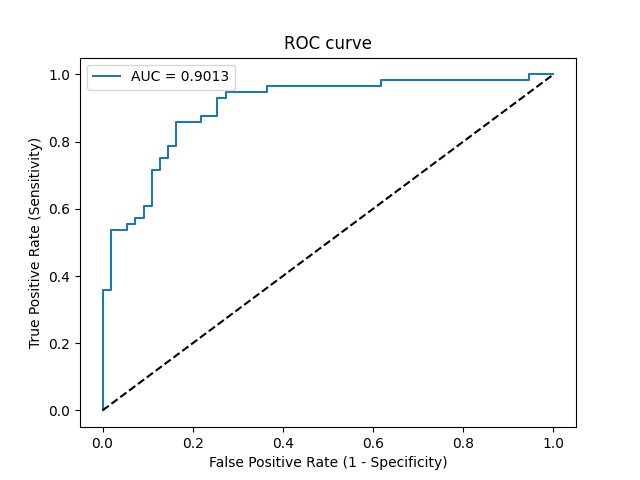

Data behind this chart, as committed beside it:
Threshold, Sensitivity, Specificity, NPV, PPV
inf, 0.0, 1.0, 0.4955, 0
0.9991, 0.01786, 1.0, 0.5, 1.0
0.9382, 0.3571, 1.0, 0.6044, 1.0
0.9308, 0.3571, 0.9818, 0.6, 0.9524
0.8494, 0.5357, 0.9818, 0.675, 0.9677
0.8418, 0.5357, 0.9455, 0.6667, 0.9091
0.8154, 0.5536, 0.9455, 0.6753, 0.9118
0.8048, 0.5536, 0.9273, 0.6711, 0.8857
0.7967, 0.5714, 0.9273, 0.68, 0.8889
0.7853, 0.5714, 0.9091, 0.6757, 0.8649
0.7686, 0.6071, 0.9091, 0.6944, 0.8718
0.7648, 0.6071, 0.8909, 0.6901, 0.85
0.6576, 0.7143, 0.8909, 0.7538, 0.8696
0.6528, 0.7143, 0.8727, 0.75, 0.8511
0.6038, 0.75, 0.8727, 0.7742, 0.8571
0.5879, 0.75, 0.8545, 0.7705, 0.84
0.5665, 0.7857, 0.8545, 0.7966, 0.8462
0.493, 0.7857, 0.8364, 0.7931, 0.8302
0.4192, 0.8571, 0.8364, 0.8519, 0.8421
0.4074, 0.8571, 0.7818, 0.8431, 0.8
0.4047, 0.875, 0.7818, 0.86, 0.8033
0.3764, 0.875, 0.7455, 0.8542, 0.7778
0.3262, 0.9286, 0.7455, 0.9111, 0.7879
0.3259, 0.9286, 0.7273, 0.9091, 0.7761
0.3056, 0.9464, 0.7273, 0.9302, 0.7794
0.2185, 0.9464, 0.6364, 0.9211, 0.726
0.2097, 0.9643, 0.6364, 0.9459, 0.7297
0.1179, 0.9643, 0.3818, 0.913, 0.6136
0.1147, 0.9821, 0.3818, 0.9545, 0.618
0.04184, 0.9821, 0.05455, 0.75, 0.514
0.04117, 1.0, 0.05455, 1.0, 0.5185
0.03278, 1.0, 0.0, 0, 0.5045
